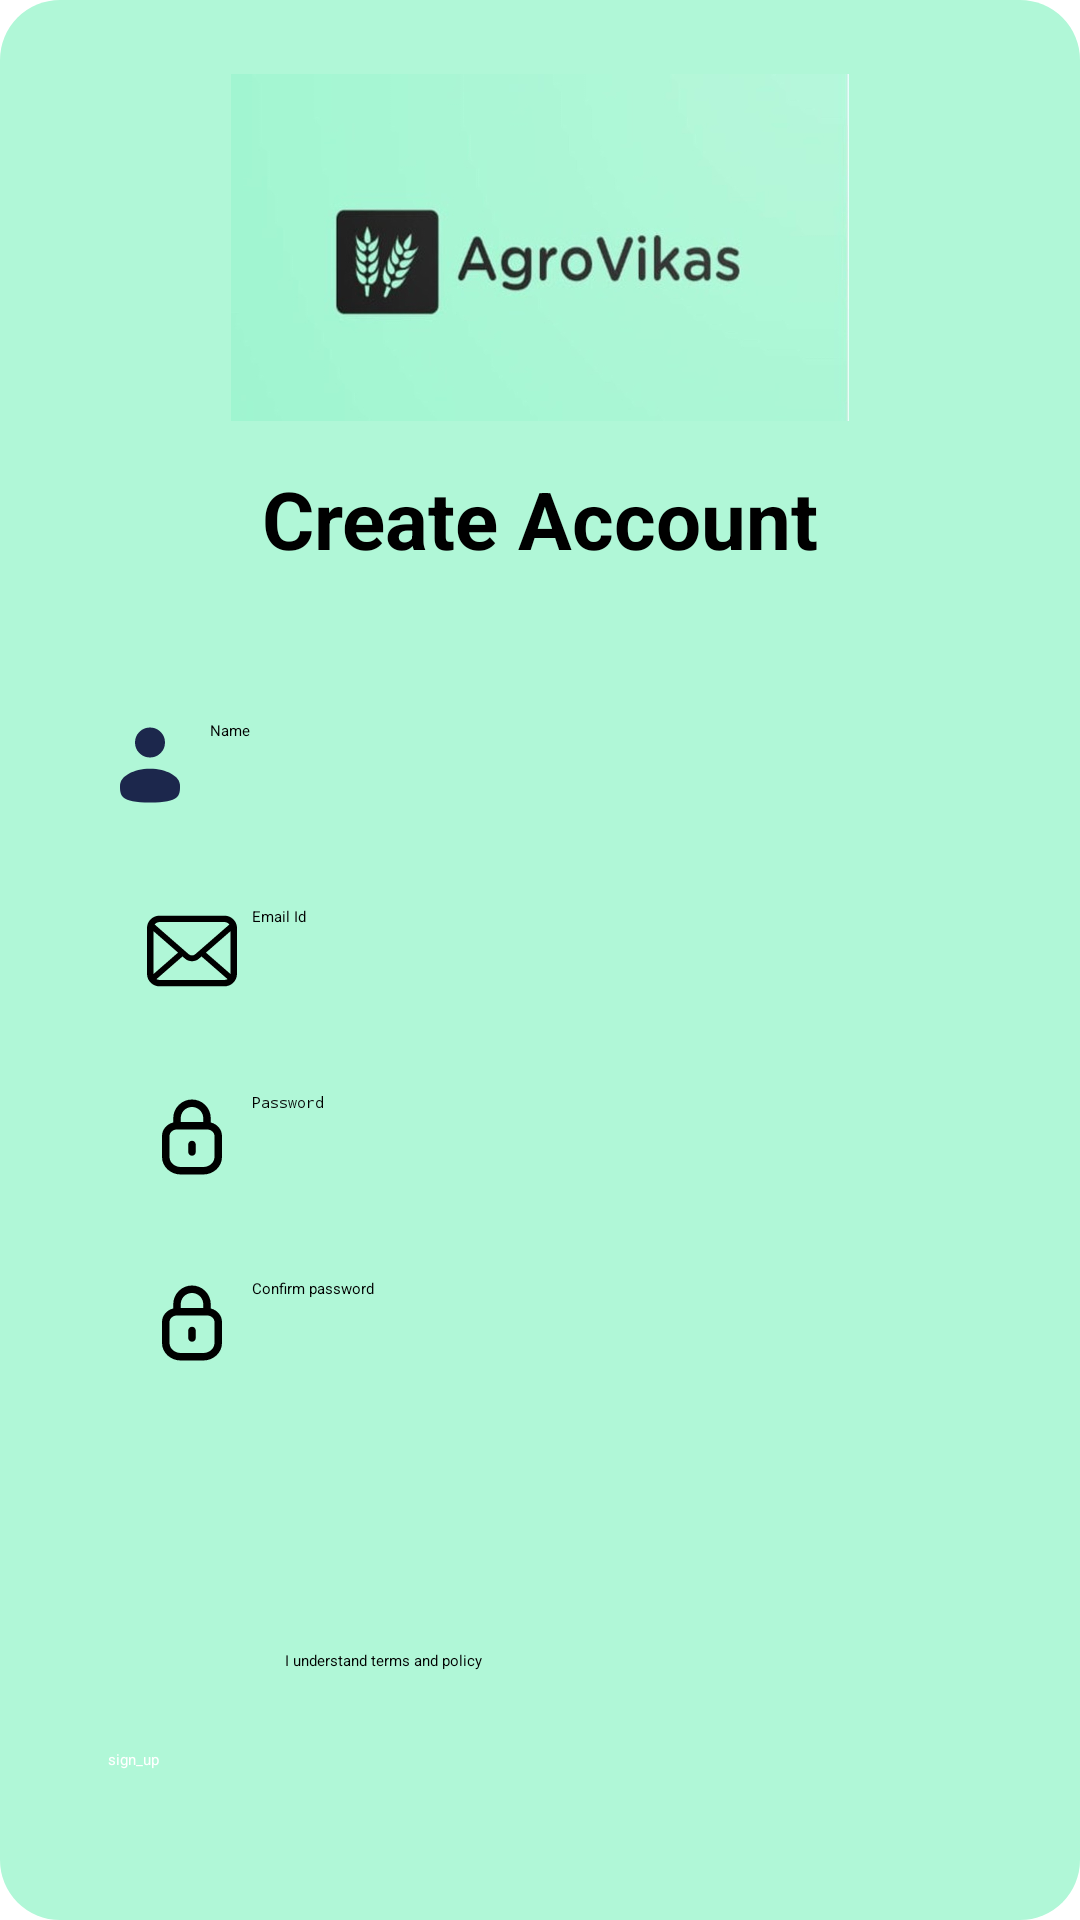

This screen was rendered from an Android layout file. Write that file and the resources it references.
<!-- AndroidManifest.xml: application theme Theme.Register -->
<!-- res/layout/activity_register.xml -->
<?xml version="1.0" encoding="utf-8"?>
<androidx.constraintlayout.widget.ConstraintLayout xmlns:android="http://schemas.android.com/apk/res/android"
    xmlns:app="http://schemas.android.com/apk/res-auto"
    xmlns:tools="http://schemas.android.com/tools"
    android:id="@+id/main"
    android:layout_width="match_parent"
    android:layout_height="match_parent"
    android:background="@drawable/gradient"
    >

    <TextView
        android:id="@+id/textView8"
        android:layout_width="290dp"
        android:layout_height="49dp"
        android:text="Create Account"
        android:textAlignment="center"
        android:textSize="26.72dp"
        android:textStyle="bold"
        app:layout_constraintEnd_toEndOf="@+id/imageView3"
        app:layout_constraintStart_toStartOf="@+id/imageView3"
        app:layout_constraintTop_toBottomOf="@+id/imageView3" />

    <androidx.appcompat.widget.AppCompatButton
        android:id="@+id/signup"
        android:layout_width="288dp"
        android:layout_height="42dp"
        android:layout_marginTop="15dp"
        android:background="@drawable/blackbutton"
        android:text="sign_up"
        android:textColor="@color/white"
        app:layout_constraintEnd_toEndOf="parent"
        app:layout_constraintStart_toStartOf="parent"
        app:layout_constraintTop_toBottomOf="@+id/checkBox" />

    <TextView
        android:id="@+id/textView9"
        android:layout_width="wrap_content"
        android:layout_height="18dp"
        android:layout_marginStart="92dp"
        android:layout_marginTop="648dp"
        android:text="Already have an Account ?"
        app:layout_constraintStart_toStartOf="parent"
        app:layout_constraintTop_toTopOf="parent" />

    <TextView
        android:id="@+id/alreadyacc"
        android:layout_width="59dp"
        android:layout_height="18dp"
        android:layout_marginStart="260dp"
        android:layout_marginTop="648dp"
        android:text="SIGN IN"
        android:textStyle="bold"
        app:layout_constraintStart_toStartOf="parent"
        app:layout_constraintTop_toTopOf="parent" />

    <EditText
        android:id="@+id/name"
        android:layout_width="290dp"
        android:layout_height="wrap_content"
        android:layout_marginTop="36dp"
        android:drawableLeft="@drawable/user_svgrepo_com"
        android:drawablePadding="5dp"
        android:ems="10"
        android:hint="Name"
        android:inputType="text"
        app:layout_constraintEnd_toEndOf="@+id/textView8"
        app:layout_constraintHorizontal_bias="0.0"
        app:layout_constraintStart_toStartOf="@+id/textView8"
        app:layout_constraintTop_toBottomOf="@+id/textView8" />

    <EditText
        android:id="@+id/email"
        android:layout_width="288dp"
        android:layout_height="wrap_content"
        android:layout_marginStart="61dp"
        android:layout_marginTop="32dp"
        android:drawableLeft="@drawable/email_8_svgrepo_com"
        android:drawablePadding="5dp"
        android:ems="10"
        android:hint="Email Id"
        android:inputType="text"
        app:layout_constraintEnd_toEndOf="@+id/name"
        app:layout_constraintStart_toStartOf="parent"
        app:layout_constraintTop_toBottomOf="@+id/name" />

    <EditText
        android:id="@+id/pass"
        android:layout_width="288dp"
        android:layout_height="wrap_content"
        android:layout_marginTop="32dp"
        android:drawableLeft="@drawable/lock_svgrepo_com"
        android:drawablePadding="5dp"
        android:ems="10"
        android:hint="Password"
        android:inputType="textPassword"
        app:layout_constraintEnd_toEndOf="@+id/email"
        app:layout_constraintStart_toStartOf="@+id/email"
        app:layout_constraintTop_toBottomOf="@+id/email" />

    <EditText
        android:id="@+id/conpass"
        android:layout_width="288dp"
        android:layout_height="wrap_content"
        android:layout_marginTop="32dp"
        android:drawableLeft="@drawable/lock_svgrepo_com"
        android:drawablePadding="5dp"
        android:ems="10"
        android:hint="Confirm password"
        android:inputType="text"
        app:layout_constraintEnd_toEndOf="@+id/pass"
        app:layout_constraintStart_toStartOf="@+id/pass"
        app:layout_constraintTop_toBottomOf="@+id/pass" />

    <CheckBox
        android:id="@+id/checkBox"
        android:layout_width="wrap_content"
        android:layout_height="18dp"
        android:layout_marginStart="95dp"
        android:layout_marginTop="550dp"
        android:text="I understand terms and policy"
        app:layout_constraintStart_toStartOf="parent"
        app:layout_constraintTop_toTopOf="parent" />

    <ImageView
        android:id="@+id/imageView3"
        android:layout_width="206dp"
        android:layout_height="145dp"
        android:layout_marginTop="10dp"
        android:src="@drawable/logo1"
        app:layout_constraintEnd_toEndOf="parent"
        app:layout_constraintStart_toStartOf="parent"
        app:layout_constraintTop_toTopOf="parent"
        tools:ignore="MissingConstraints" />

</androidx.constraintlayout.widget.ConstraintLayout>
<!-- resources referenced by this layout -->
<resources>
  <!-- drawable email_8_svgrepo_com (drawable) -->
  <vector xmlns:android="http://schemas.android.com/apk/res/android" android:height="30dp" android:viewportHeight="512" android:viewportWidth="512" android:width="30dp">
        
      <path android:fillColor="#000000" android:pathData="M510.68,112.28c-2.31,-11.63 -7.46,-22.26 -14.66,-31.05c-1.52,-1.91 -3.1,-3.63 -4.82,-5.34c-12.76,-12.82 -30.66,-20.81 -50.21,-20.81H71.02c-19.56,0 -37.4,8 -50.21,20.81c-1.72,1.72 -3.3,3.43 -4.82,5.34C8.78,90.01 3.63,100.65 1.39,112.28C0.46,116.76 0,121.4 0,126.09V385.92c0,9.97 2.11,19.55 5.88,28.2c3.5,8.26 8.65,15.73 14.93,22c1.59,1.59 3.17,3.04 4.89,4.49c12.29,10.18 28.15,16.32 45.32,16.32h369.96c17.18,0 33.11,-6.14 45.32,-16.38c1.72,-1.39 3.31,-2.84 4.89,-4.43c6.27,-6.27 11.43,-13.74 14.99,-22v-0.06c3.77,-8.65 5.81,-18.17 5.81,-28.14V126.09C512,121.4 511.54,116.76 510.68,112.28zM46.51,101.57c6.34,-6.34 14.87,-10.18 24.51,-10.18h369.96c9.65,0 18.24,3.84 24.51,10.18c1.12,1.13 2.18,2.39 3.11,3.64L274.7,274.2c-5.35,4.69 -11.95,7 -18.7,7c-6.67,0 -13.28,-2.32 -18.69,-7L43.47,105.14C44.33,103.89 45.39,102.7 46.51,101.57zM36.33,385.92V142.74L176.66,265.15L36.4,387.43C36.33,386.97 36.33,386.45 36.33,385.92zM440.98,420.6H71.02c-6.28,0 -12.16,-1.65 -17.17,-4.55l147.98,-128.96l13.81,12.02c11.56,10.05 26.03,15.13 40.36,15.13c14.41,0 28.87,-5.09 40.43,-15.13l13.81,-12.02l147.92,128.96C453.14,418.95 447.26,420.6 440.98,420.6zM475.67,385.92c0,0.53 0,1.05 -0.07,1.51L335.35,265.22L475.67,142.8V385.92z"/>
      
  </vector>
  <!-- drawable gradient (drawable) -->
  <?xml version="1.0" encoding="utf-8"?>
  <shape xmlns:android="http://schemas.android.com/apk/res/android">
  
     <solid android:color="#b0f7d7" />
      <corners android:radius="20dp" />
  
  </shape>
  <!-- drawable lock_svgrepo_com (drawable) -->
  <vector xmlns:android="http://schemas.android.com/apk/res/android" android:height="30dp" android:viewportHeight="24" android:viewportWidth="24" android:width="30dp">
        
      <path android:fillColor="#000000" android:pathData="M13,14C13,13.448 12.552,13 12,13C11.448,13 11,13.448 11,14V16C11,16.552 11.448,17 12,17C12.552,17 13,16.552 13,16V14Z"/>
        
      <path android:fillColor="#000000" android:fillType="evenOdd" android:pathData="M7,8.12C5.316,8.532 4,9.96 4,11.769V17.308C4,19.973 6.315,22 9,22H15C17.685,22 20,19.973 20,17.308V11.769C20,9.96 18.684,8.532 17,8.12V7C17,4.239 14.761,2 12,2C9.239,2 7,4.239 7,7V8.12ZM15,7V8H9V7C9,6.649 9.06,6.313 9.171,6C9.583,4.835 10.694,4 12,4C13.306,4 14.417,4.835 14.829,6C14.94,6.313 15,6.649 15,7ZM6,11.769C6,10.866 6.819,10 8,10H16C17.181,10 18,10.866 18,11.769V17.308C18,18.721 16.734,20 15,20H9C7.266,20 6,18.721 6,17.308V11.769Z"/>
      
  </vector>
  <!-- drawable logo1: jpg bitmap (drawable, 52142 bytes) -->
  <!-- drawable user_svgrepo_com (drawable) -->
  <vector xmlns:android="http://schemas.android.com/apk/res/android" android:height="30dp" android:viewportHeight="24" android:viewportWidth="24" android:width="30dp">
        
      <path android:fillColor="#1C274C" android:pathData="M12,6m-4,0a4,4 0,1 1,8 0a4,4 0,1 1,-8 0"/>
        
      <path android:fillColor="#1C274C" android:pathData="M20,17.5C20,19.985 20,22 12,22C4,22 4,19.985 4,17.5C4,15.015 7.582,13 12,13C16.418,13 20,15.015 20,17.5Z"/>
      
  </vector>
  <!-- not gathered from this repository: default colours our renderer supplied (Android Studio template values) -->
  <color name="white">#FFFFFFFF</color>
</resources>
